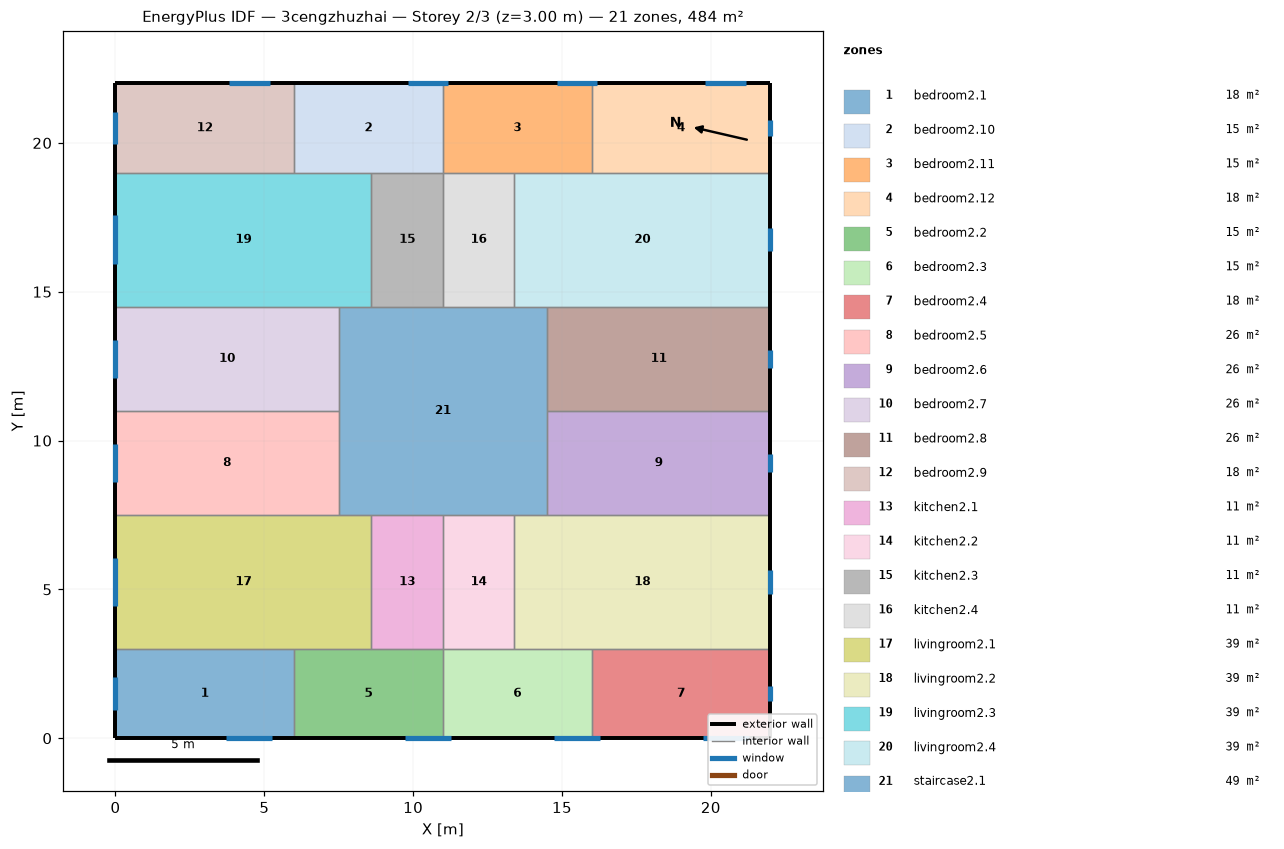
=== STOREY PLAN SPEC (per zone: floor XY polygon, exterior-wall plan segments, windows/doors) ===
zone 1: bedroom2.1  (18.0 m²)
  floor: (6.00, 3.00) (6.00, 0.00) (0.00, 0.00) (0.00, 3.00)
  exterior wall: (0.00, 3.00) – (0.00, 0.00)  [3.0 m]
    window: (0.00, 2.04) – (0.00, 0.96)  [1.6 m²]
  exterior wall: (0.00, 0.00) – (6.00, 0.00)  [6.0 m]
    window: (3.73, 0.00) – (5.27, 0.00)  [2.3 m²]
  interior walls: 2
zone 2: bedroom2.10  (15.0 m²)
  floor: (11.00, 22.00) (11.00, 19.00) (6.00, 19.00) (6.00, 22.00)
  exterior wall: (11.00, 22.00) – (6.00, 22.00)  [5.0 m]
    window: (11.18, 22.00) – (9.82, 22.00)  [2.0 m²]
  interior walls: 4
zone 3: bedroom2.11  (15.0 m²)
  floor: (16.00, 22.00) (16.00, 19.00) (11.00, 19.00) (11.00, 22.00)
  exterior wall: (16.00, 22.00) – (11.00, 22.00)  [5.0 m]
    window: (16.18, 22.00) – (14.82, 22.00)  [2.0 m²]
  interior walls: 4
zone 4: bedroom2.12  (18.0 m²)
  floor: (22.00, 22.00) (22.00, 19.00) (16.00, 19.00) (16.00, 22.00)
  exterior wall: (22.00, 19.00) – (22.00, 22.00)  [3.0 m]
    window: (22.00, 20.24) – (22.00, 20.76)  [0.8 m²]
  exterior wall: (22.00, 22.00) – (16.00, 22.00)  [6.0 m]
    window: (21.18, 22.00) – (19.82, 22.00)  [2.0 m²]
  interior walls: 2
zone 5: bedroom2.2  (15.0 m²)
  floor: (11.00, 3.00) (11.00, 0.00) (6.00, 0.00) (6.00, 3.00)
  exterior wall: (6.00, 0.00) – (11.00, 0.00)  [5.0 m]
    window: (9.73, 0.00) – (11.27, 0.00)  [2.3 m²]
  interior walls: 4
zone 6: bedroom2.3  (15.0 m²)
  floor: (16.00, 3.00) (16.00, 0.00) (11.00, 0.00) (11.00, 3.00)
  exterior wall: (11.00, 0.00) – (16.00, 0.00)  [5.0 m]
    window: (14.73, 0.00) – (16.27, 0.00)  [2.3 m²]
  interior walls: 4
zone 7: bedroom2.4  (18.0 m²)
  floor: (22.00, 3.00) (22.00, 0.00) (16.00, 0.00) (16.00, 3.00)
  exterior wall: (22.00, 0.00) – (22.00, 3.00)  [3.0 m]
    window: (22.00, 1.24) – (22.00, 1.76)  [0.8 m²]
  exterior wall: (16.00, 0.00) – (22.00, 0.00)  [6.0 m]
    window: (19.73, 0.00) – (21.27, 0.00)  [2.3 m²]
  interior walls: 2
zone 8: bedroom2.5  (26.2 m²)
  floor: (7.50, 11.00) (7.50, 7.50) (0.00, 7.50) (0.00, 11.00)
  exterior wall: (0.00, 11.00) – (0.00, 7.50)  [3.5 m]
    window: (0.00, 9.89) – (0.00, 8.61)  [1.9 m²]
  interior walls: 3
zone 9: bedroom2.6  (26.2 m²)
  floor: (22.00, 11.00) (22.00, 7.50) (14.50, 7.50) (14.50, 11.00)
  exterior wall: (22.00, 7.50) – (22.00, 11.00)  [3.5 m]
    window: (22.00, 8.95) – (22.00, 9.55)  [0.9 m²]
  interior walls: 3
zone 10: bedroom2.7  (26.2 m²)
  floor: (7.50, 14.50) (7.50, 11.00) (0.00, 11.00) (0.00, 14.50)
  exterior wall: (0.00, 14.50) – (0.00, 11.00)  [3.5 m]
    window: (0.00, 13.39) – (0.00, 12.11)  [1.9 m²]
  interior walls: 3
zone 11: bedroom2.8  (26.2 m²)
  floor: (22.00, 14.50) (22.00, 11.00) (14.50, 11.00) (14.50, 14.50)
  exterior wall: (22.00, 11.00) – (22.00, 14.50)  [3.5 m]
    window: (22.00, 12.45) – (22.00, 13.05)  [0.9 m²]
  interior walls: 3
zone 12: bedroom2.9  (18.0 m²)
  floor: (6.00, 22.00) (6.00, 19.00) (0.00, 19.00) (0.00, 22.00)
  exterior wall: (0.00, 22.00) – (0.00, 19.00)  [3.0 m]
    window: (0.00, 21.04) – (0.00, 19.96)  [1.6 m²]
  exterior wall: (6.00, 22.00) – (0.00, 22.00)  [6.0 m]
    window: (5.18, 22.00) – (3.82, 22.00)  [2.0 m²]
  interior walls: 2
zone 13: kitchen2.1  (10.8 m²)
  floor: (11.00, 7.50) (11.00, 3.00) (8.60, 3.00) (8.60, 7.50)
  interior walls: 4
zone 14: kitchen2.2  (10.8 m²)
  floor: (13.40, 7.50) (13.40, 3.00) (11.00, 3.00) (11.00, 7.50)
  interior walls: 4
zone 15: kitchen2.3  (10.8 m²)
  floor: (11.00, 19.00) (11.00, 14.50) (8.60, 14.50) (8.60, 19.00)
  interior walls: 4
zone 16: kitchen2.4  (10.8 m²)
  floor: (13.40, 19.00) (13.40, 14.50) (11.00, 14.50) (11.00, 19.00)
  interior walls: 4
zone 17: livingroom2.1  (38.7 m²)
  floor: (8.60, 7.50) (8.60, 3.00) (0.00, 3.00) (0.00, 7.50)
  exterior wall: (0.00, 7.50) – (0.00, 3.00)  [4.5 m]
    window: (0.00, 6.07) – (0.00, 4.43)  [2.5 m²]
  interior walls: 5
zone 18: livingroom2.2  (38.7 m²)
  floor: (22.00, 7.50) (22.00, 3.00) (13.40, 3.00) (13.40, 7.50)
  exterior wall: (22.00, 3.00) – (22.00, 7.50)  [4.5 m]
    window: (22.00, 4.86) – (22.00, 5.64)  [1.2 m²]
  interior walls: 5
zone 19: livingroom2.3  (38.7 m²)
  floor: (8.60, 19.00) (8.60, 14.50) (0.00, 14.50) (0.00, 19.00)
  exterior wall: (0.00, 19.00) – (0.00, 14.50)  [4.5 m]
    window: (0.00, 17.57) – (0.00, 15.93)  [2.5 m²]
  interior walls: 5
zone 20: livingroom2.4  (38.7 m²)
  floor: (22.00, 19.00) (22.00, 14.50) (13.40, 14.50) (13.40, 19.00)
  exterior wall: (22.00, 14.50) – (22.00, 19.00)  [4.5 m]
    window: (22.00, 16.36) – (22.00, 17.14)  [1.2 m²]
  interior walls: 5
zone 21: staircase2.1  (49.0 m²)
  floor: (14.50, 14.50) (14.50, 7.50) (7.50, 7.50) (7.50, 14.50)
  interior walls: 12

=== DERIVED (storey summary) ===
Building: 3cengzhuzhai
Storey: 2 of 3  (floor level z = 3.00 m)
Storey gross floor area: 484.0 m²
Zones on this storey: 21
  - bedroom2.1: floor 18.0 m²; exterior wall 9.0 m (27.0 m²); 2 window(s) 4.0 m²; WWR 14.7%
  - bedroom2.10: floor 15.0 m²; exterior wall 5.0 m (15.0 m²); 1 window(s) 2.0 m²; WWR 13.6%
  - bedroom2.11: floor 15.0 m²; exterior wall 5.0 m (15.0 m²); 1 window(s) 2.0 m²; WWR 13.6%
  - bedroom2.12: floor 18.0 m²; exterior wall 9.0 m (27.0 m²); 2 window(s) 2.8 m²; WWR 10.4%
  - bedroom2.2: floor 15.0 m²; exterior wall 5.0 m (15.0 m²); 1 window(s) 2.3 m²; WWR 15.5%
  - bedroom2.3: floor 15.0 m²; exterior wall 5.0 m (15.0 m²); 1 window(s) 2.3 m²; WWR 15.5%
  - bedroom2.4: floor 18.0 m²; exterior wall 9.0 m (27.0 m²); 2 window(s) 3.1 m²; WWR 11.5%
  - bedroom2.5: floor 26.2 m²; exterior wall 3.5 m (10.5 m²); 1 window(s) 1.9 m²; WWR 18.2%
  - bedroom2.6: floor 26.2 m²; exterior wall 3.5 m (10.5 m²); 1 window(s) 0.9 m²; WWR 8.7%
  - bedroom2.7: floor 26.2 m²; exterior wall 3.5 m (10.5 m²); 1 window(s) 1.9 m²; WWR 18.2%
  - bedroom2.8: floor 26.2 m²; exterior wall 3.5 m (10.5 m²); 1 window(s) 0.9 m²; WWR 8.7%
  - bedroom2.9: floor 18.0 m²; exterior wall 9.0 m (27.0 m²); 2 window(s) 3.7 m²; WWR 13.6%
  - kitchen2.1: floor 10.8 m²
  - kitchen2.2: floor 10.8 m²
  - kitchen2.3: floor 10.8 m²
  - kitchen2.4: floor 10.8 m²
  - livingroom2.1: floor 38.7 m²; exterior wall 4.5 m (13.5 m²); 1 window(s) 2.5 m²; WWR 18.2%
  - livingroom2.2: floor 38.7 m²; exterior wall 4.5 m (13.5 m²); 1 window(s) 1.2 m²; WWR 8.7%
  - livingroom2.3: floor 38.7 m²; exterior wall 4.5 m (13.5 m²); 1 window(s) 2.5 m²; WWR 18.2%
  - livingroom2.4: floor 38.7 m²; exterior wall 4.5 m (13.5 m²); 1 window(s) 1.2 m²; WWR 8.7%
  - staircase2.1: floor 49.0 m²
Zone adjacency (shared interzone walls):
  - bedroom2.1 ↔ bedroom2.2
  - bedroom2.1 ↔ livingroom2.1
  - bedroom2.10 ↔ bedroom2.11
  - bedroom2.10 ↔ bedroom2.9
  - bedroom2.10 ↔ kitchen2.3
  - bedroom2.10 ↔ livingroom2.3
  - bedroom2.11 ↔ bedroom2.12
  - bedroom2.11 ↔ kitchen2.4
  - bedroom2.11 ↔ livingroom2.4
  - bedroom2.12 ↔ livingroom2.4
  - bedroom2.2 ↔ bedroom2.3
  - bedroom2.2 ↔ kitchen2.1
  - bedroom2.2 ↔ livingroom2.1
  - bedroom2.3 ↔ bedroom2.4
  - bedroom2.3 ↔ kitchen2.2
  - bedroom2.3 ↔ livingroom2.2
  - bedroom2.4 ↔ livingroom2.2
  - bedroom2.5 ↔ bedroom2.7
  - bedroom2.5 ↔ livingroom2.1
  - bedroom2.5 ↔ staircase2.1
  - bedroom2.6 ↔ bedroom2.8
  - bedroom2.6 ↔ livingroom2.2
  - bedroom2.6 ↔ staircase2.1
  - bedroom2.7 ↔ livingroom2.3
  - bedroom2.7 ↔ staircase2.1
  - bedroom2.8 ↔ livingroom2.4
  - bedroom2.8 ↔ staircase2.1
  - bedroom2.9 ↔ livingroom2.3
  - kitchen2.1 ↔ kitchen2.2
  - kitchen2.1 ↔ livingroom2.1
  - kitchen2.1 ↔ staircase2.1
  - kitchen2.2 ↔ livingroom2.2
  - kitchen2.2 ↔ staircase2.1
  - kitchen2.3 ↔ kitchen2.4
  - kitchen2.3 ↔ livingroom2.3
  - kitchen2.3 ↔ staircase2.1
  - kitchen2.4 ↔ livingroom2.4
  - kitchen2.4 ↔ staircase2.1
  - livingroom2.1 ↔ staircase2.1
  - livingroom2.2 ↔ staircase2.1
  - livingroom2.3 ↔ staircase2.1
  - livingroom2.4 ↔ staircase2.1